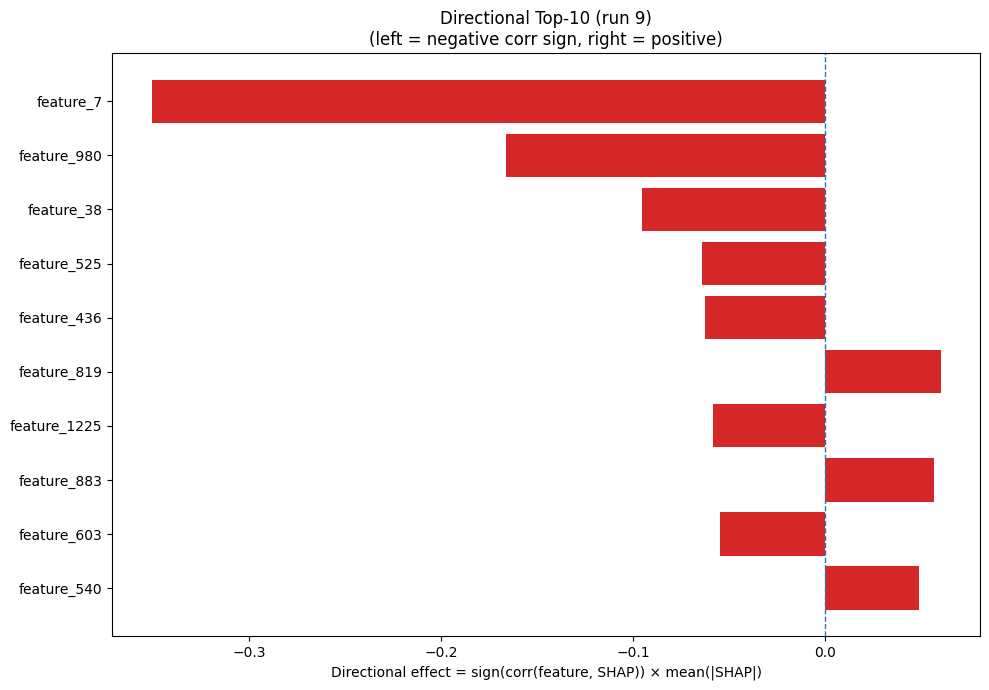

The file beside this chart, header and first rows:
Index, Feature, CorrSign, MeanAbsSHAP, DirectionalEffect
7, feature_7, -1.0, 0.3509, -0.3509
980, feature_980, -1.0, 0.1662, -0.1662
38, feature_38, -1.0, 0.09513, -0.09513
525, feature_525, -1.0, 0.06423, -0.06423
436, feature_436, -1.0, 0.06244, -0.06244
819, feature_819, 1.0, 0.06036, 0.06036
1225, feature_1225, -1.0, 0.05837, -0.05837
883, feature_883, 1.0, 0.0568, 0.0568
603, feature_603, -1.0, 0.05457, -0.05457
540, feature_540, 1.0, 0.04899, 0.04899
958, feature_958, -1.0, 0.04894, -0.04894
991, feature_991, 1.0, 0.04644, 0.04644
599, feature_599, -1.0, 0.03958, -0.03958
1030, feature_1030, 1.0, 0.03772, 0.03772
1001, feature_1001, 1.0, 0.03569, 0.03569
861, feature_861, -1.0, 0.03309, -0.03309
667, feature_667, -1.0, 0.03157, -0.03157
504, feature_504, -1.0, 0.0314, -0.0314
937, feature_937, 1.0, 0.03092, 0.03092
1037, feature_1037, 1.0, 0.02957, 0.02957
103, feature_103, 1.0, 0.02931, 0.02931
400, feature_400, -1.0, 0.02905, -0.02905
621, feature_621, 1.0, 0.02885, 0.02885
170, feature_170, 1.0, 0.02876, 0.02876
656, feature_656, -1.0, 0.02874, -0.02874
726, feature_726, -1.0, 0.02748, -0.02748
805, feature_805, -1.0, 0.02711, -0.02711
137, feature_137, 1.0, 0.02581, 0.02581
416, feature_416, -1.0, 0.02505, -0.02505
280, feature_280, 1.0, 0.02443, 0.02443
874, feature_874, -1.0, 0.02426, -0.02426
1250, feature_1250, 1.0, 0.02253, 0.02253
89, feature_89, -1.0, 0.0221, -0.0221
63, feature_63, 1.0, 0.02178, 0.02178
320, feature_320, -1.0, 0.02145, -0.02145
1154, feature_1154, 1.0, 0.02136, 0.02136
662, feature_662, 1.0, 0.02131, 0.02131
840, feature_840, -1.0, 0.02086, -0.02086
381, feature_381, 1.0, 0.02046, 0.02046
72, feature_72, 1.0, 0.02041, 0.02041
1040, feature_1040, -1.0, 0.01925, -0.01925
836, feature_836, 1.0, 0.01906, 0.01906
608, feature_608, 1.0, 0.01891, 0.01891
314, feature_314, 1.0, 0.01887, 0.01887
1116, feature_1116, -1.0, 0.01867, -0.01867
790, feature_790, -1.0, 0.01792, -0.01792
1023, feature_1023, -1.0, 0.0174, -0.0174
516, feature_516, -1.0, 0.01737, -0.01737
996, feature_996, -1.0, 0.01734, -0.01734
863, feature_863, 1.0, 0.01584, 0.01584
1185, feature_1185, 1.0, 0.0153, 0.0153
388, feature_388, 1.0, 0.01521, 0.01521
1102, feature_1102, -1.0, 0.01447, -0.01447
467, feature_467, -1.0, 0.01444, -0.01444
584, feature_584, -1.0, 0.0144, -0.0144
246, feature_246, 1.0, 0.01384, 0.01384
275, feature_275, -1.0, 0.01349, -0.01349
779, feature_779, -1.0, 0.01293, -0.01293
706, feature_706, 1.0, 0.01289, 0.01289
313, feature_313, 1.0, 0.01281, 0.01281
... 1,220 more rows
